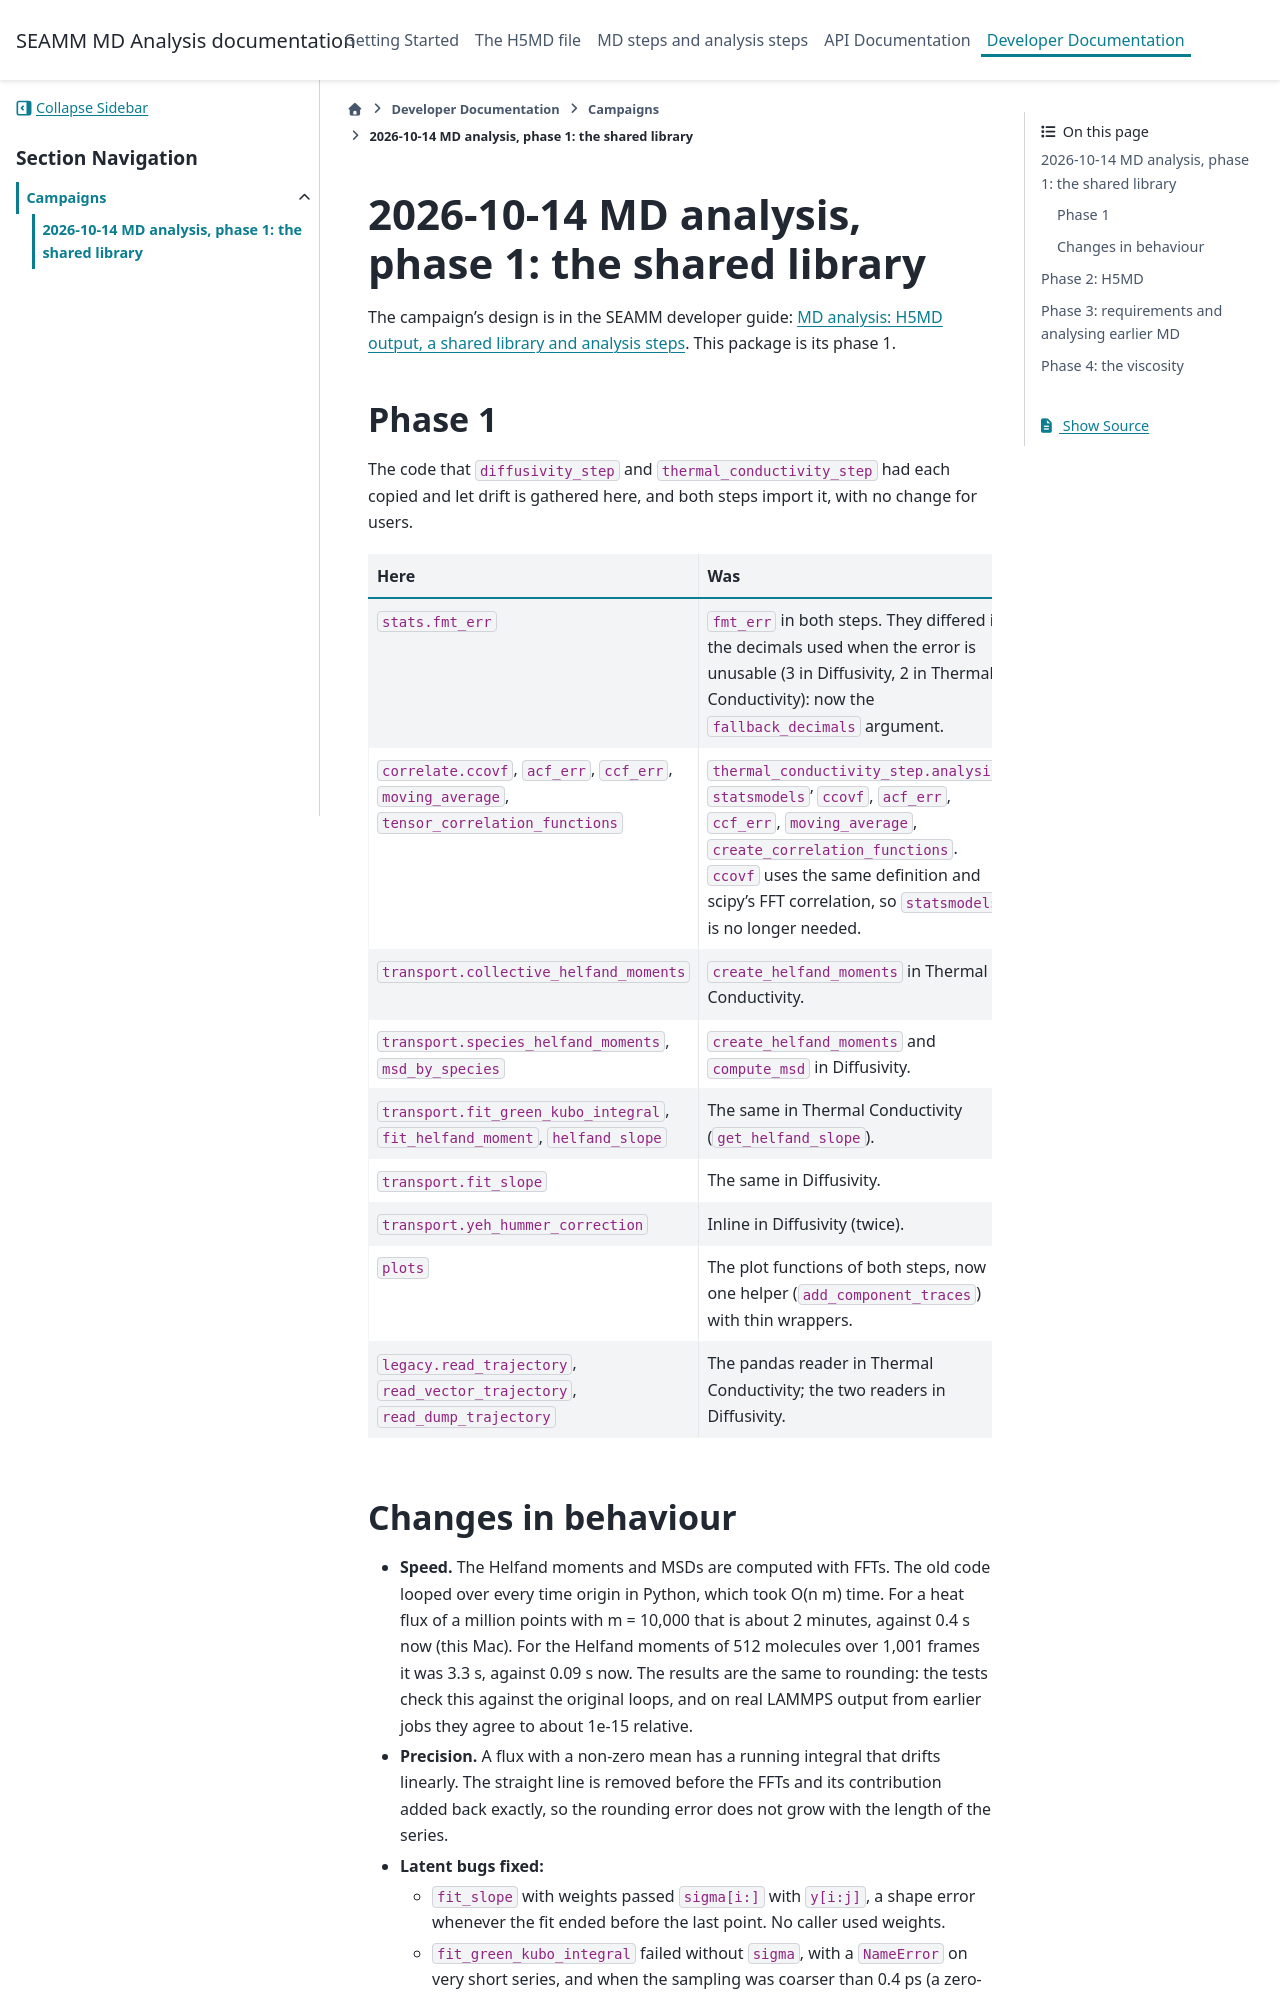

repository: molssi-seamm/seamm_md_analysis · page: developer_guide/campaigns/2026-10-14/index.html · generator: sphinx

2026-10-14 MD analysis, phase 1: the shared library
===================================================

The campaign's design is in the SEAMM developer guide:
`MD analysis: H5MD output, a shared library and analysis steps
<https://molssi-seamm.github.io/developer_guide/campaigns/2026-10-14/index.html>`__.
This package is its phase 1.

Phase 1
-------

The code that ``diffusivity_step`` and ``thermal_conductivity_step`` had each
copied and let drift is gathered here, and both steps import it, with no change
for users.

.. list-table::
   :header-rows: 1
   :widths: 40 60

   * - Here
     - Was
   * - ``stats.fmt_err``
     - ``fmt_err`` in both steps. They differed in the decimals used when the
       error is unusable (3 in Diffusivity, 2 in Thermal Conductivity): now the
       ``fallback_decimals`` argument.
   * - ``correlate.ccovf``, ``acf_err``, ``ccf_err``, ``moving_average``,
       ``tensor_correlation_functions``
     - ``thermal_conductivity_step.analysis``: ``statsmodels``' ``ccovf``,
       ``acf_err``, ``ccf_err``, ``moving_average``,
       ``create_correlation_functions``. ``ccovf`` uses the same definition
       and scipy's FFT correlation, so ``statsmodels`` is no longer needed.
   * - ``transport.collective_helfand_moments``
     - ``create_helfand_moments`` in Thermal Conductivity.
   * - ``transport.species_helfand_moments``, ``msd_by_species``
     - ``create_helfand_moments`` and ``compute_msd`` in Diffusivity.
   * - ``transport.fit_green_kubo_integral``, ``fit_helfand_moment``,
       ``helfand_slope``
     - The same in Thermal Conductivity (``get_helfand_slope``).
   * - ``transport.fit_slope``
     - The same in Diffusivity.
   * - ``transport.yeh_hummer_correction``
     - Inline in Diffusivity (twice).
   * - ``plots``
     - The plot functions of both steps, now one helper
       (``add_component_traces``) with thin wrappers.
   * - ``legacy.read_trajectory``, ``read_vector_trajectory``,
       ``read_dump_trajectory``
     - The pandas reader in Thermal Conductivity; the two readers in
       Diffusivity.
